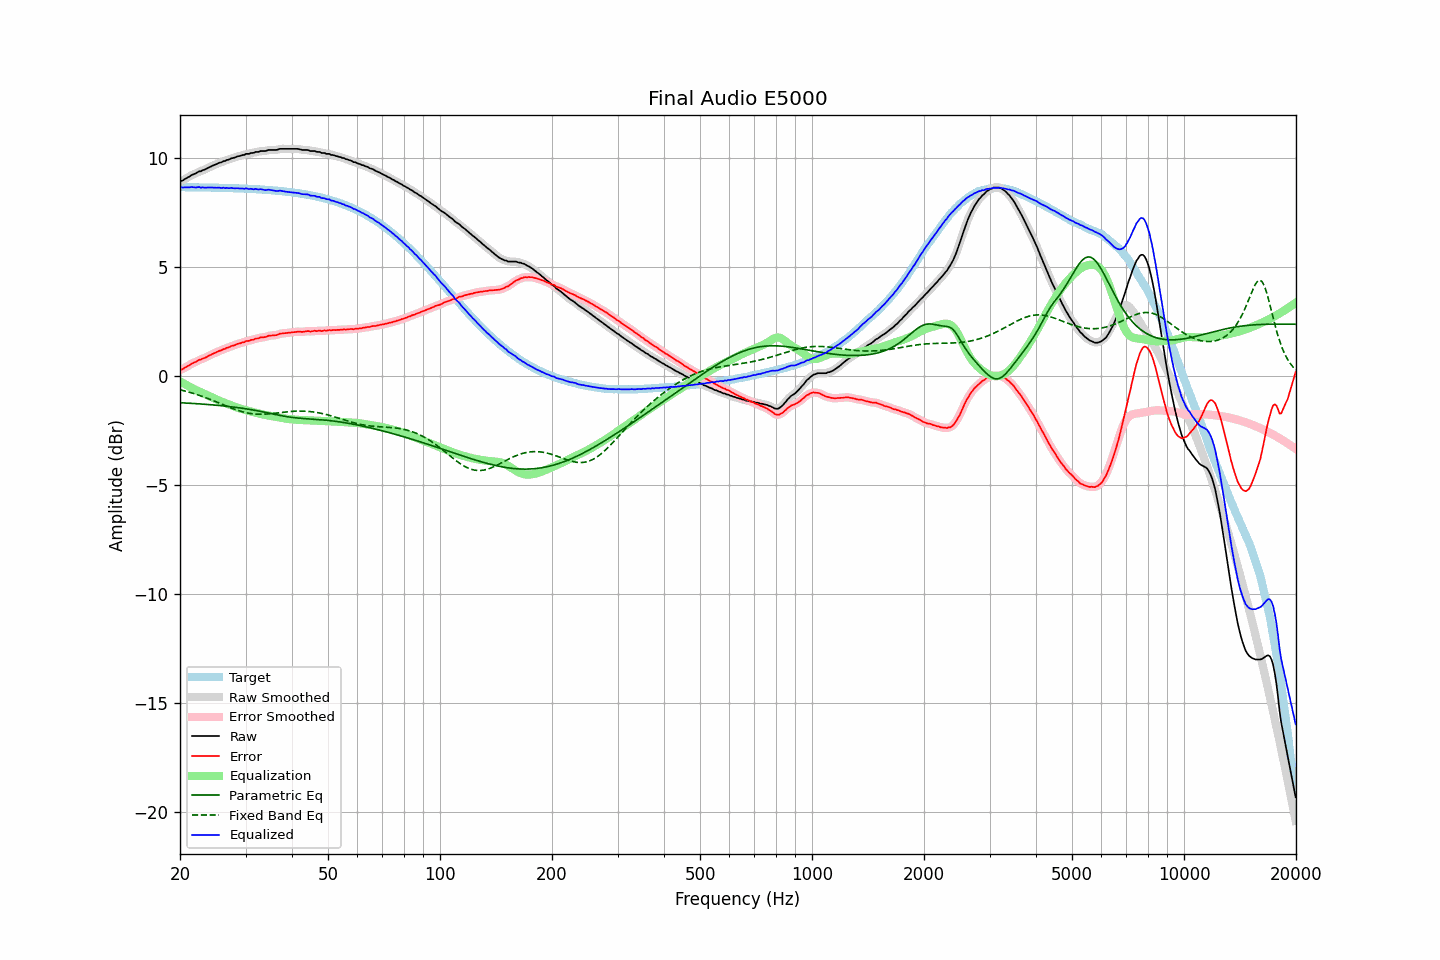

Data behind this chart, as committed beside it:
frequency, raw, error, smoothed, error_smoothed, equalization, parametric_eq, fixed_band_eq, equalized_raw, equalized_smoothed, target
20.00, 8.93, 0.28, 8.92, 0.27, -0.25, -1.23, -0.64, 8.68, 8.67, 8.65
20.20, 8.94, 0.29, 8.95, 0.30, -0.30, -1.24, -0.66, 8.65, 8.66, 8.65
20.40, 8.97, 0.32, 8.98, 0.33, -0.34, -1.24, -0.67, 8.63, 8.65, 8.65
20.61, 9.03, 0.38, 9.02, 0.37, -0.38, -1.24, -0.69, 8.65, 8.64, 8.65
20.81, 9.06, 0.41, 9.06, 0.41, -0.42, -1.25, -0.71, 8.64, 8.64, 8.65
21.02, 9.11, 0.46, 9.11, 0.46, -0.46, -1.25, -0.74, 8.65, 8.65, 8.65
21.23, 9.14, 0.49, 9.15, 0.50, -0.50, -1.26, -0.76, 8.64, 8.65, 8.65
21.44, 9.20, 0.55, 9.19, 0.54, -0.54, -1.26, -0.78, 8.66, 8.65, 8.65
21.66, 9.23, 0.58, 9.23, 0.58, -0.58, -1.27, -0.80, 8.65, 8.65, 8.65
21.87, 9.26, 0.61, 9.26, 0.62, -0.62, -1.27, -0.82, 8.64, 8.65, 8.65
22.09, 9.29, 0.65, 9.30, 0.66, -0.65, -1.28, -0.85, 8.64, 8.65, 8.65
22.31, 9.34, 0.70, 9.33, 0.69, -0.69, -1.28, -0.87, 8.65, 8.65, 8.64
22.54, 9.38, 0.74, 9.37, 0.72, -0.72, -1.29, -0.90, 8.66, 8.65, 8.64
22.76, 9.38, 0.74, 9.40, 0.76, -0.75, -1.29, -0.92, 8.63, 8.65, 8.64
22.99, 9.43, 0.79, 9.42, 0.78, -0.78, -1.30, -0.95, 8.65, 8.64, 8.64
23.22, 9.45, 0.81, 9.45, 0.81, -0.82, -1.30, -0.98, 8.63, 8.63, 8.64
23.45, 9.48, 0.84, 9.49, 0.85, -0.85, -1.31, -1.00, 8.63, 8.64, 8.64
23.69, 9.52, 0.88, 9.52, 0.88, -0.89, -1.31, -1.03, 8.63, 8.63, 8.64
23.92, 9.56, 0.93, 9.56, 0.92, -0.92, -1.32, -1.06, 8.64, 8.64, 8.64
24.16, 9.59, 0.96, 9.59, 0.96, -0.96, -1.33, -1.09, 8.63, 8.64, 8.63
24.40, 9.63, 1.00, 9.63, 1.00, -0.99, -1.33, -1.12, 8.64, 8.64, 8.63
24.65, 9.66, 1.03, 9.66, 1.03, -1.03, -1.34, -1.15, 8.63, 8.63, 8.63
24.89, 9.69, 1.06, 9.69, 1.06, -1.06, -1.34, -1.18, 8.63, 8.63, 8.63
25.14, 9.72, 1.09, 9.72, 1.10, -1.10, -1.35, -1.21, 8.63, 8.63, 8.63
25.39, 9.76, 1.13, 9.75, 1.13, -1.13, -1.36, -1.24, 8.63, 8.63, 8.63
25.65, 9.78, 1.16, 9.78, 1.16, -1.16, -1.37, -1.27, 8.62, 8.63, 8.62
25.91, 9.80, 1.18, 9.81, 1.19, -1.19, -1.37, -1.30, 8.61, 8.62, 8.62
26.16, 9.85, 1.23, 9.84, 1.22, -1.22, -1.38, -1.33, 8.63, 8.62, 8.62
26.43, 9.85, 1.23, 9.86, 1.25, -1.25, -1.39, -1.36, 8.60, 8.62, 8.62
26.69, 9.90, 1.28, 9.89, 1.27, -1.27, -1.40, -1.39, 8.63, 8.62, 8.62
26.96, 9.91, 1.30, 9.92, 1.30, -1.30, -1.40, -1.42, 8.61, 8.61, 8.61
27.23, 9.94, 1.33, 9.95, 1.33, -1.33, -1.41, -1.45, 8.61, 8.62, 8.61
27.50, 9.98, 1.37, 9.97, 1.36, -1.36, -1.42, -1.48, 8.62, 8.61, 8.61
27.77, 9.99, 1.38, 9.99, 1.39, -1.39, -1.43, -1.51, 8.61, 8.61, 8.61
28.05, 10.01, 1.41, 10.02, 1.41, -1.41, -1.44, -1.53, 8.60, 8.61, 8.60
28.33, 10.04, 1.44, 10.04, 1.44, -1.44, -1.45, -1.56, 8.60, 8.60, 8.60
28.62, 10.07, 1.47, 10.06, 1.46, -1.46, -1.46, -1.59, 8.61, 8.60, 8.60
28.90, 10.08, 1.48, 10.09, 1.49, -1.49, -1.47, -1.61, 8.59, 8.60, 8.60
29.19, 10.10, 1.51, 10.10, 1.51, -1.51, -1.48, -1.63, 8.59, 8.59, 8.59
29.48, 10.13, 1.54, 10.12, 1.53, -1.53, -1.49, -1.65, 8.60, 8.59, 8.59
29.78, 10.13, 1.54, 10.15, 1.56, -1.56, -1.50, -1.67, 8.57, 8.59, 8.59
30.08, 10.18, 1.60, 10.16, 1.58, -1.58, -1.51, -1.69, 8.60, 8.59, 8.58
30.38, 10.18, 1.60, 10.18, 1.60, -1.60, -1.52, -1.70, 8.58, 8.58, 8.58
30.68, 10.18, 1.60, 10.20, 1.62, -1.62, -1.54, -1.72, 8.56, 8.58, 8.58
30.99, 10.22, 1.65, 10.20, 1.63, -1.64, -1.55, -1.73, 8.58, 8.57, 8.57
31.30, 10.22, 1.65, 10.22, 1.65, -1.66, -1.56, -1.74, 8.56, 8.57, 8.57
31.61, 10.23, 1.66, 10.24, 1.68, -1.68, -1.57, -1.75, 8.55, 8.57, 8.57
31.93, 10.27, 1.71, 10.25, 1.69, -1.69, -1.59, -1.75, 8.58, 8.56, 8.56
32.24, 10.27, 1.71, 10.27, 1.71, -1.71, -1.60, -1.76, 8.56, 8.56, 8.56
32.57, 10.27, 1.72, 10.29, 1.73, -1.73, -1.62, -1.76, 8.54, 8.56, 8.55
32.89, 10.31, 1.76, 10.30, 1.75, -1.74, -1.63, -1.76, 8.57, 8.55, 8.55
33.22, 10.31, 1.77, 10.31, 1.76, -1.76, -1.64, -1.76, 8.55, 8.54, 8.54
33.55, 10.31, 1.77, 10.31, 1.77, -1.78, -1.66, -1.76, 8.53, 8.53, 8.54
33.89, 10.31, 1.78, 10.32, 1.78, -1.79, -1.67, -1.76, 8.52, 8.53, 8.53
34.23, 10.33, 1.80, 10.33, 1.80, -1.81, -1.69, -1.75, 8.52, 8.53, 8.53
34.57, 10.36, 1.84, 10.35, 1.83, -1.82, -1.71, -1.75, 8.54, 8.53, 8.52
34.92, 10.36, 1.84, 10.36, 1.84, -1.83, -1.72, -1.74, 8.53, 8.53, 8.52
35.27, 10.36, 1.85, 10.36, 1.85, -1.84, -1.74, -1.73, 8.52, 8.52, 8.51
35.62, 10.36, 1.85, 10.36, 1.85, -1.86, -1.75, -1.72, 8.50, 8.50, 8.51
35.97, 10.36, 1.86, 10.36, 1.86, -1.87, -1.77, -1.72, 8.49, 8.49, 8.50
... 635 more rows
